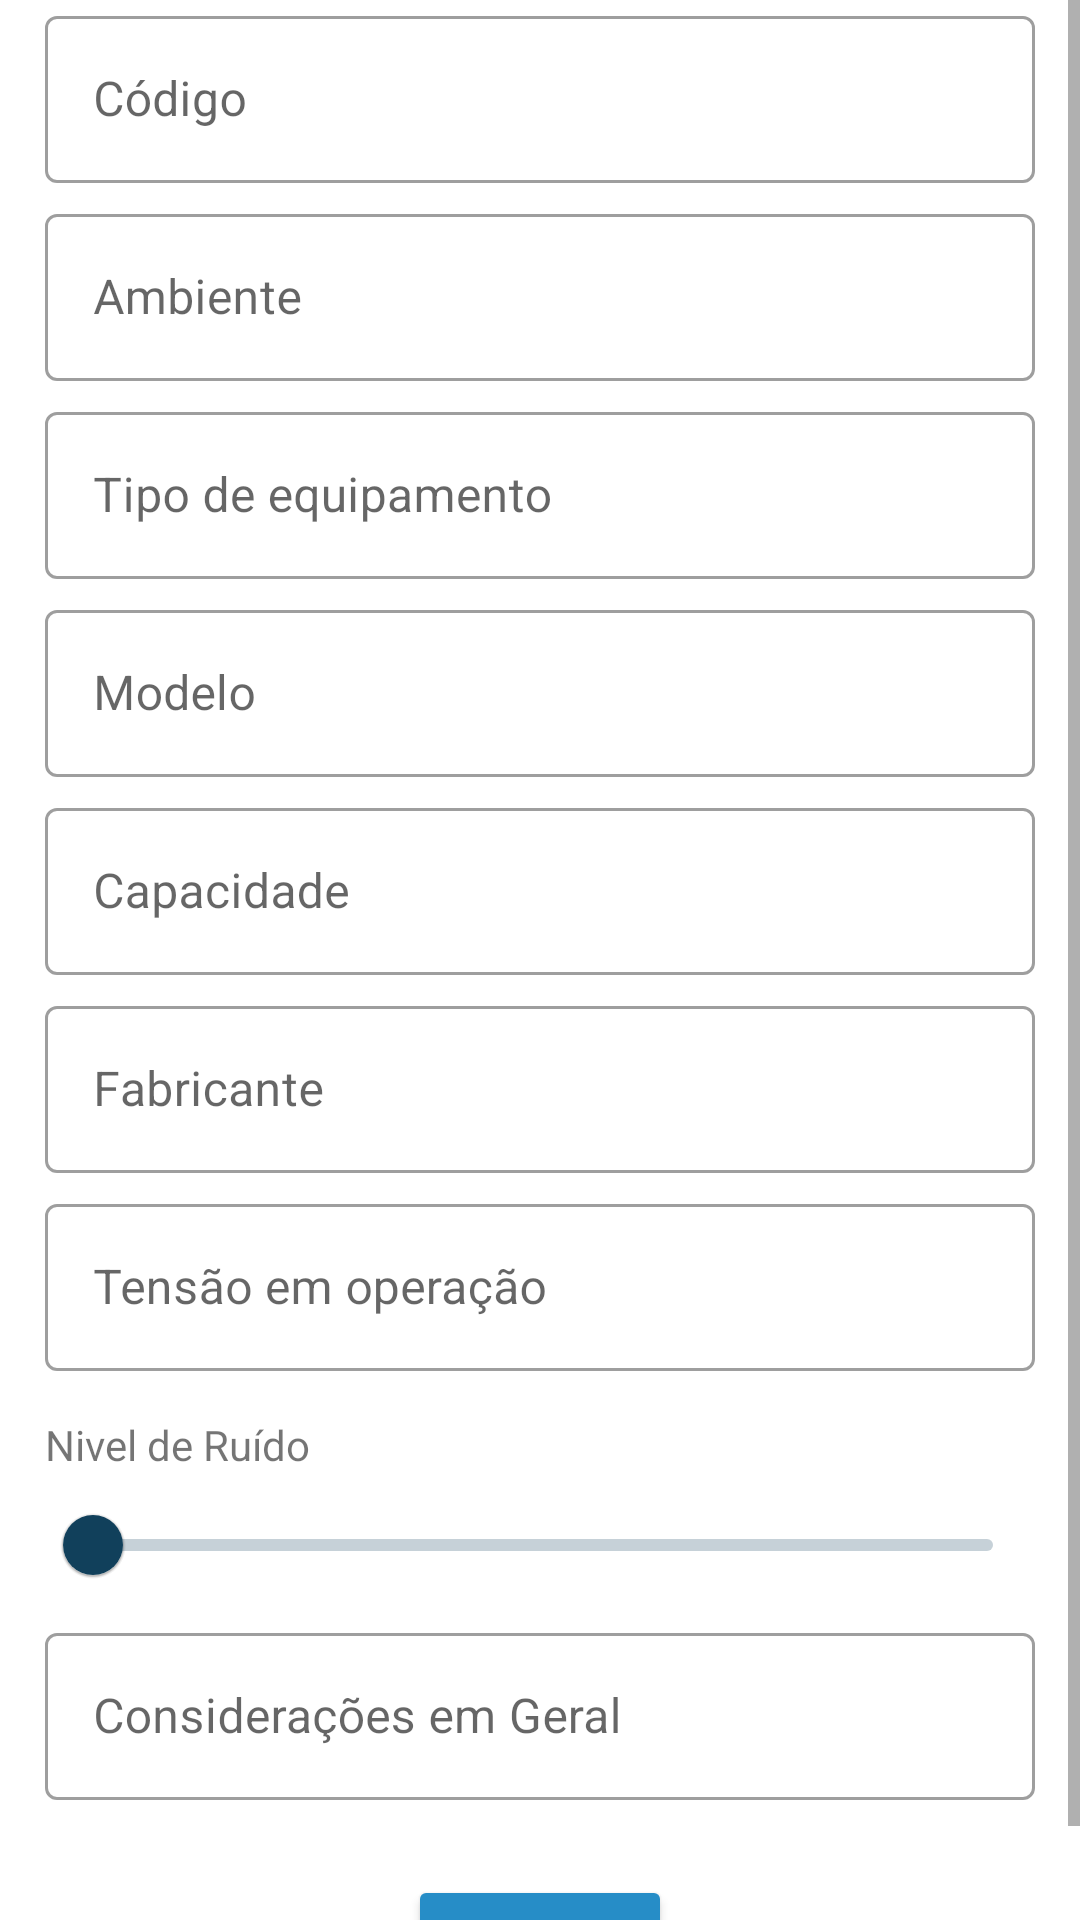

Layout XML and referenced resources for this Android screen:
<!-- AndroidManifest.xml: application theme Theme.Limar -->
<!-- res/layout/activity_adicionar_equipamento.xml -->
<?xml version="1.0" encoding="utf-8"?>
<ScrollView
    xmlns:android="http://schemas.android.com/apk/res/android"
    xmlns:app="http://schemas.android.com/apk/res-auto"
    xmlns:tools="http://schemas.android.com/tools"
    
     android:layout_height="match_parent"  android:layout_width="match_parent">


    <androidx.appcompat.widget.LinearLayoutCompat


        android:layout_width="match_parent"
        android:layout_height="match_parent"
        android:orientation="vertical"
        tools:context=".activity.AdicionarEquipamentoActivity">

        <com.google.android.material.textfield.TextInputLayout
            style="@style/Widget.MaterialComponents.TextInputLayout.OutlinedBox"
            android:layout_width="match_parent"
            android:layout_height="wrap_content"
            android:layout_marginBottom="5dp"
            android:hint="Código">

            <com.google.android.material.textfield.TextInputEditText
                android:id="@+id/outlinedTextFieldCodEquipamento"
                android:layout_width="match_parent"
                android:layout_height="wrap_content"
                android:layout_marginStart="15dp"
                android:layout_marginLeft="15dp"
                android:layout_marginEnd="5dp"
                android:layout_marginRight="15dp" />
        </com.google.android.material.textfield.TextInputLayout>

        <com.google.android.material.textfield.TextInputLayout
            style="@style/Widget.MaterialComponents.TextInputLayout.OutlinedBox"
            android:layout_width="match_parent"
            android:layout_height="wrap_content"
            android:layout_marginBottom="5dp"
            android:hint="Ambiente">

            <com.google.android.material.textfield.TextInputEditText
                android:id="@+id/outlinedTextFieldAmbiente"
                android:layout_width="match_parent"
                android:layout_height="wrap_content"
                android:layout_marginStart="15dp"
                android:layout_marginLeft="15dp"
                android:layout_marginEnd="5dp"
                android:layout_marginRight="15dp" />
        </com.google.android.material.textfield.TextInputLayout>

        <com.google.android.material.textfield.TextInputLayout
            style="@style/Widget.MaterialComponents.TextInputLayout.OutlinedBox"
            android:layout_width="match_parent"
            android:layout_height="wrap_content"
            android:layout_marginBottom="5dp"
            android:hint="Tipo de equipamento">

            <com.google.android.material.textfield.TextInputEditText
                android:id="@+id/outlinedTextFieldTipoEquipamento"
                android:layout_width="match_parent"
                android:layout_height="wrap_content"
                android:layout_marginStart="15dp"
                android:layout_marginLeft="15dp"
                android:layout_marginEnd="5dp"
                android:layout_marginRight="15dp" />
        </com.google.android.material.textfield.TextInputLayout>

        <com.google.android.material.textfield.TextInputLayout
            style="@style/Widget.MaterialComponents.TextInputLayout.OutlinedBox"
            android:layout_width="match_parent"
            android:layout_height="wrap_content"
            android:layout_marginBottom="5dp"
            android:hint="Modelo">

            <com.google.android.material.textfield.TextInputEditText
                android:id="@+id/outlinedTextFieldModelo"
                android:layout_width="match_parent"
                android:layout_height="wrap_content"
                android:layout_marginStart="15dp"
                android:layout_marginLeft="15dp"
                android:layout_marginEnd="5dp"
                android:layout_marginRight="15dp" />
        </com.google.android.material.textfield.TextInputLayout>

        <com.google.android.material.textfield.TextInputLayout
            style="@style/Widget.MaterialComponents.TextInputLayout.OutlinedBox"
            android:layout_width="match_parent"
            android:layout_height="wrap_content"
            android:layout_marginBottom="5dp"
            android:hint="Capacidade">

            <com.google.android.material.textfield.TextInputEditText
                android:id="@+id/outlinedTextFieldCapacidade"
                android:layout_width="match_parent"
                android:layout_height="wrap_content"
                android:layout_marginStart="15dp"
                android:layout_marginLeft="15dp"
                android:layout_marginEnd="5dp"
                android:layout_marginRight="15dp" />
        </com.google.android.material.textfield.TextInputLayout>

        <com.google.android.material.textfield.TextInputLayout
            style="@style/Widget.MaterialComponents.TextInputLayout.OutlinedBox"
            android:layout_width="match_parent"
            android:layout_height="wrap_content"
            android:layout_marginBottom="5dp"
            android:hint="Fabricante">

            <com.google.android.material.textfield.TextInputEditText
                android:id="@+id/outlinedTextFieldFabricante"
                android:layout_width="match_parent"
                android:layout_height="wrap_content"
                android:layout_marginStart="15dp"
                android:layout_marginLeft="15dp"
                android:layout_marginEnd="5dp"
                android:layout_marginRight="15dp" />
        </com.google.android.material.textfield.TextInputLayout>

        <com.google.android.material.textfield.TextInputLayout
            style="@style/Widget.MaterialComponents.TextInputLayout.OutlinedBox"
            android:layout_width="match_parent"
            android:layout_height="wrap_content"
            android:layout_marginBottom="5dp"
            android:hint="Tensão em operação">

            <com.google.android.material.textfield.TextInputEditText
                android:id="@+id/outlinedTextFieldTensaoemOp"
                android:layout_width="match_parent"
                android:layout_height="wrap_content"
                android:layout_marginStart="15dp"
                android:layout_marginLeft="15dp"
                android:layout_marginEnd="5dp"
                android:layout_marginRight="15dp" />
        </com.google.android.material.textfield.TextInputLayout>

        <TextView
            android:id="@+id/textView3"
            android:layout_width="wrap_content"
            android:layout_height="wrap_content"
            android:layout_marginStart="15dp"
            android:layout_marginLeft="15dp"
            android:layout_marginTop="10dp"
            android:layout_marginEnd="15dp"
            android:layout_marginRight="15dp"
            android:text="Nivel de Ruído" />

        <com.google.android.material.slider.Slider
            android:id="@+id/slider"
            android:layout_width="match_parent"
            android:layout_height="wrap_content"
            android:contentDescription="slider"
            android:value="0.0"
            android:valueFrom="0.0"
            android:valueTo="200.0"
            android:layout_marginStart="15dp"
            android:layout_marginLeft="15dp"
            android:layout_marginEnd="5dp"
            android:layout_marginRight="15dp"

            />


        <com.google.android.material.textfield.TextInputLayout
            style="@style/Widget.MaterialComponents.TextInputLayout.OutlinedBox"
            android:layout_width="match_parent"
            android:layout_height="wrap_content"
            android:layout_marginBottom="5dp"
            android:hint="Considerações em Geral">

            <com.google.android.material.textfield.TextInputEditText
                android:id="@+id/outlinedTextFieldConsGeral"
                android:layout_width="match_parent"
                android:layout_height="wrap_content"
                android:layout_marginStart="15dp"
                android:layout_marginLeft="15dp"
                android:layout_marginEnd="5dp"
                android:layout_marginRight="15dp" />
        </com.google.android.material.textfield.TextInputLayout>

        <Button
            android:id="@+id/buttonSalvarDadosPF"
            android:layout_width="wrap_content"
            android:layout_height="wrap_content"
            android:layout_gravity="center"
            android:layout_marginTop="20dp"
            android:onClick="salvarEquipamento"
            android:text="Salvar"
            app:backgroundTint="@color/azul5"
            app:layout_constraintBottom_toBottomOf="parent"
            app:layout_constraintEnd_toEndOf="parent"
            app:layout_constraintStart_toStartOf="parent" />


    </androidx.appcompat.widget.LinearLayoutCompat>

</ScrollView>
<!-- resources referenced by this layout -->
<resources>
  <color name="azul5">#268DC7</color>
  <style name="Theme.Limar" parent="Theme.MaterialComponents.DayNight.NoActionBar">
          
          <item name="colorPrimary">@color/azul1</item>
          <item name="colorPrimaryVariant">@color/azul2</item>
          <item name="colorOnPrimary">@color/white</item>
          
          <item name="colorSecondary">@color/azul1</item>
          <item name="colorSecondaryVariant">@color/azul2</item>
          <item name="colorOnSecondary">@color/black</item>
          
          <item name="android:statusBarColor" tools:targetApi="l">?attr/colorPrimaryVariant</item>
          
      </style>
  <color name="azul1">#11405B</color>
  <color name="azul2">#268DC7</color>
  <color name="white">#FFFFFFFF</color>
  <color name="black">#FF000000</color>
</resources>
